Run: headless pygame with SDL's dummy video driver; simulated clock (each Clock.tick advances the game by its frame time, no real sleeping); random seed 0; keys injected as events and as key.get_pressed() state; no mouse input.
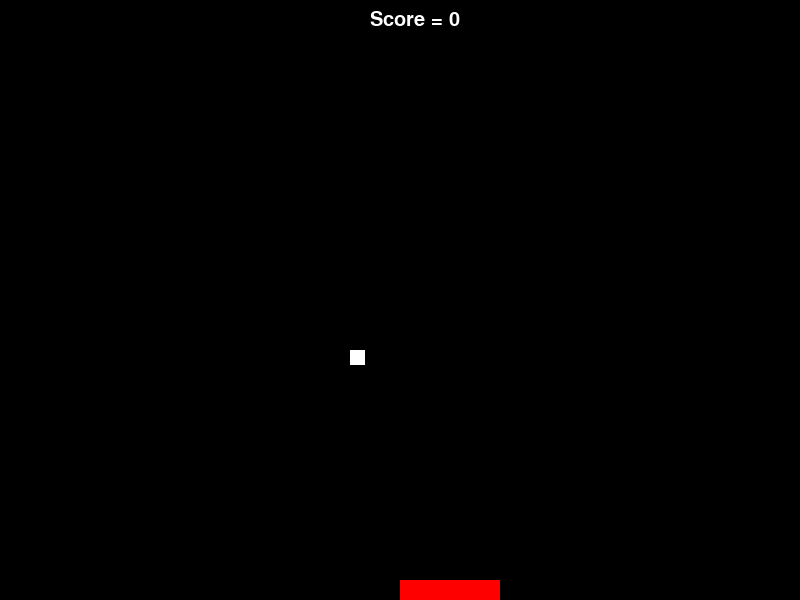
Frame 1 of 4 · flips 1–60 · no input
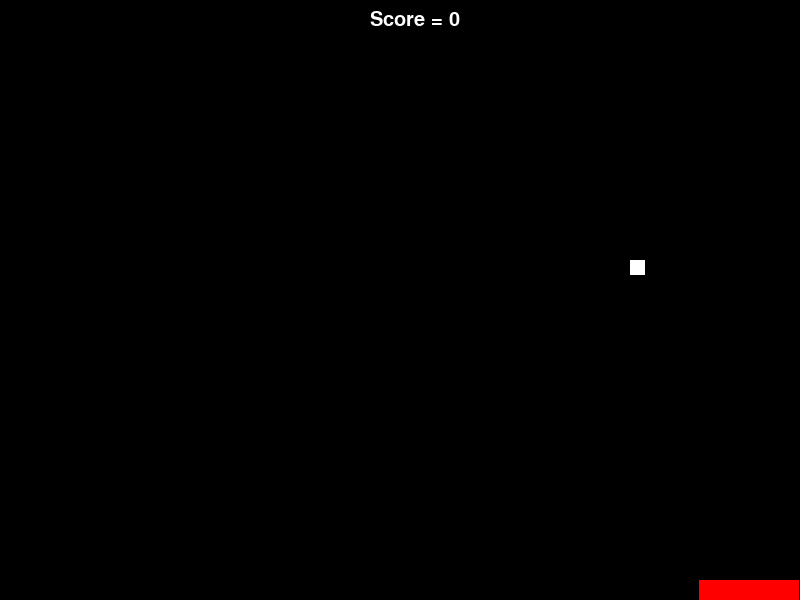
Frame 2 of 4 · flips 61–180 · tapped SPACE, RETURN · held RIGHT (→), D
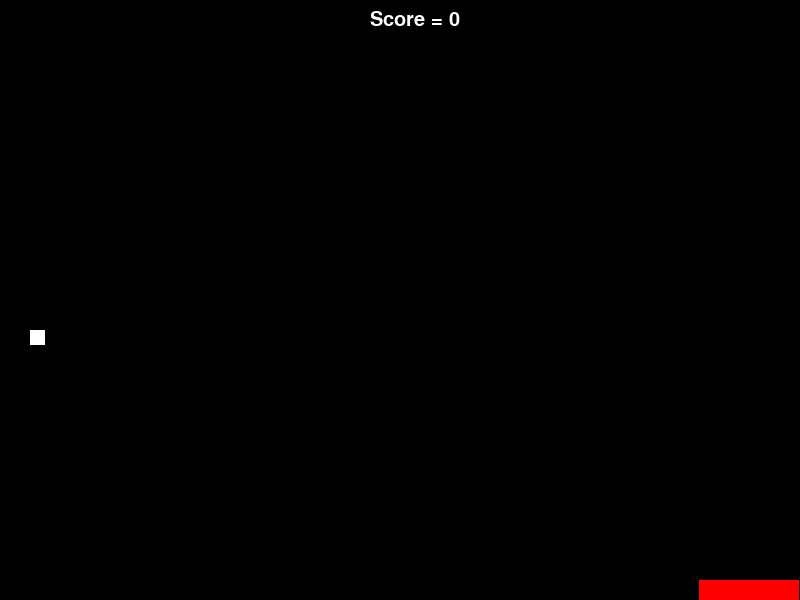
Frame 3 of 4 · flips 181–300 · held DOWN (↓), S
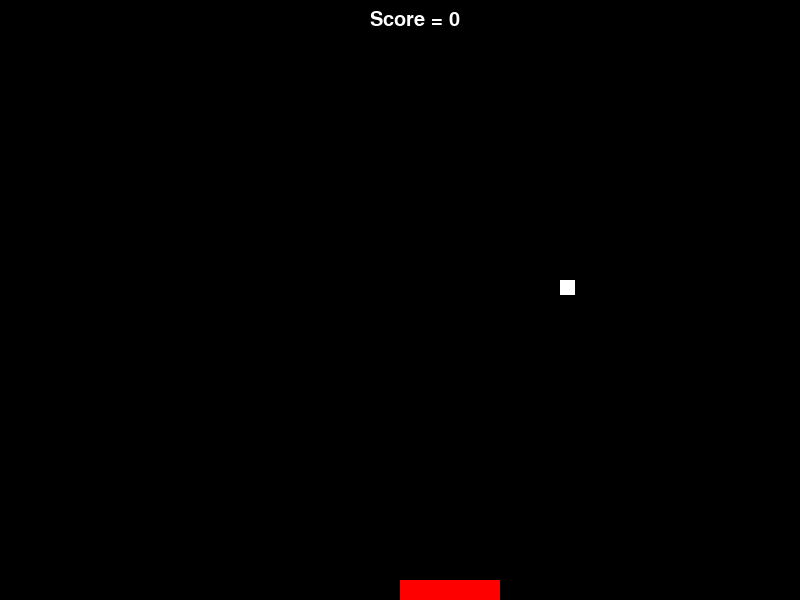
Frame 4 of 4 · flips 301–420 · held LEFT (←), A, UP (↑), W

The pygame program that drew these frames:

import pygame as py

BLACK = (0, 0, 0)
WHITE = (255, 255, 255)
RED = (255, 0, 0)
GREEN = (0, 255, 0)
BLUE = (0, 0, 255)

py.init()

size = (800, 600)
screen = py.display.set_mode(size)
py.display.set_caption("Poco Game")

rect_x = 400
rect_y = 580

rect_change_x = 0
rect_change_y = 0

ball_x = 50
ball_y = 50

ball_change_x = 5
ball_change_y = 5

score = 0

def drawrect(screen, x, y):
    if x <= 0:
        x = 0
    if x >= 699:
        x = 699

    py.draw.rect(screen, RED, [x, y, 100, 20])

# Game main loop
done = False
clock = py.time.Clock()

while not done:
    for event in py.event.get():
        if event.type == py.QUIT:
            done = True
        elif event.type == py.KEYDOWN:
            if event.key == py.K_LEFT:
                rect_change_x = -6
            elif event.key == py.K_RIGHT:
                rect_change_x = 6
        elif event.type == py.KEYUP:
            if event.key == py.K_LEFT or event.key == py.K_RIGHT:
                rect_change_x = 0

    screen.fill(BLACK)

    rect_x += rect_change_x
    rect_y += rect_change_y

    ball_x += ball_change_x
    ball_y += ball_change_y

    if ball_x < 0 or ball_x > 785:
        ball_change_x = -ball_change_x
    elif ball_y < 0:
        ball_change_y = -ball_change_y
    elif ball_y > rect_y and ball_x > rect_x and ball_x < rect_x + 100:
        ball_change_y = -ball_change_y
        score += 1
    elif ball_y > 600:
        ball_change_y = -ball_change_y
        score = 0

    py.draw.rect(screen, WHITE, [ball_x, ball_y, 15, 15])
    drawrect(screen, rect_x, rect_y)

    font = py.font.SysFont("Calibri", 30, False, False)
    text = font.render("Score = " + str(score), True, WHITE)
    screen.blit(text, [370, 10])

    py.display.flip()
    clock.tick(60)

py.quit()
